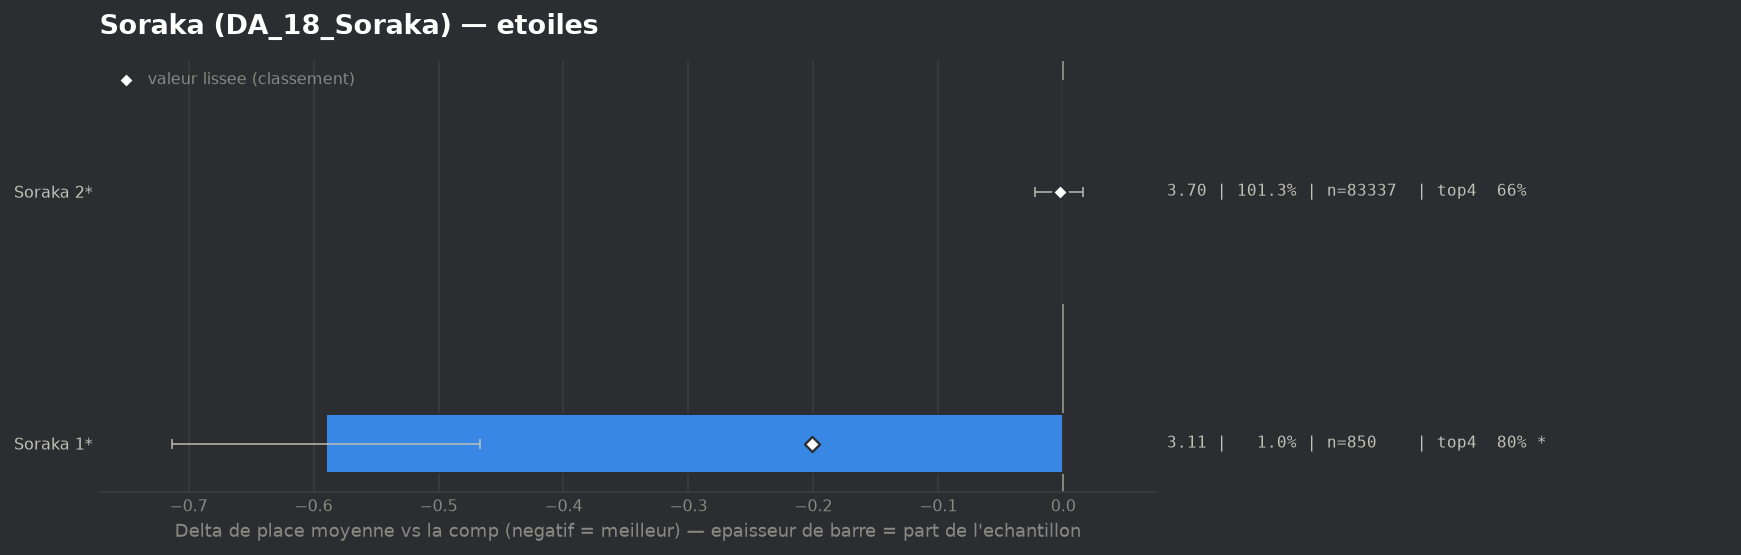

Values plotted in this chart, from the file beside it:
group, label, n, share, avg_place, shrunk_avg, score, d_avg, d_avg_pess, impact, d_top4, win, top2, top4, sd, z, p, significant
populaire, Soraka 1*, 850, 0.01033, 3.109, 3.499, -0.201, -0.59, -0.467, 0.0021, 0.1448, 0.1506, 0.4706, 0.8035, 1.817, -9.41, 0.0, True
populaire, Soraka 2*, 83337, 1.013, 3.696, 3.696, -0.003, -0.003, 0.0, 0.0033, 0.001, 0.1622, 0.3404, 0.6596, 2.021, -0.34, 0.7368, False
